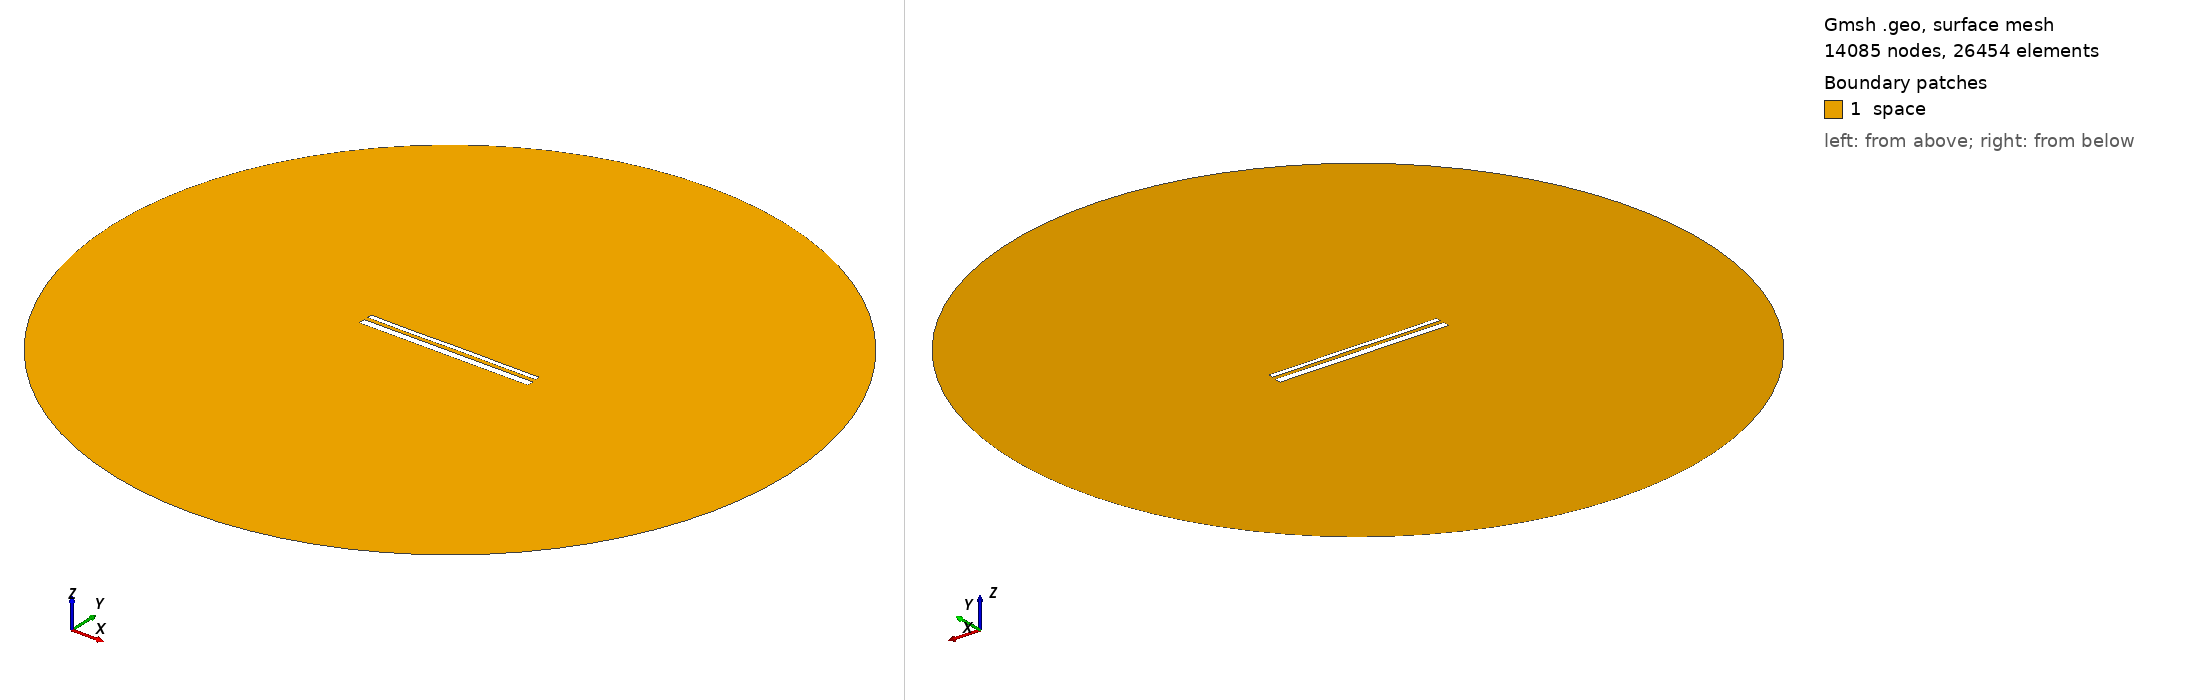

Gmsh geometry script, surface-meshed: 14085 nodes, 26454 surface elements. Boundary patches (legend numbers): 1 space. Left view from above one corner, right view from below the opposite corner. Legend entries are the model's physical surfaces. The drawing asked Gmsh for element sizes between 1% and 20% of the model's largest extent; the script's own settings can give other sizes.

=== 14057.geo (drawn) ===
//---------------------------------------
// Geometry kernel
//---------------------------------------

SetFactory("OpenCASCADE");



//---------------------------------------
// Parameters of the geometry
//---------------------------------------

// Overetch of the upper plate
overetch = 0.5;

// Distance between the plates
distance = 2.0;

// Discretization over the x axis (for the deformation)
nx = 50; 

// Length of the plate
L = 100 - overetch; 

// Number of modes
n = 4; 

// 1st mode coefficient
coeff(1) = 0.0;
beta(1) = 0.596864 * 3.1415926535 / L;

// 2nd mode coefficient
coeff(2) = 0.0;
beta(2) = 1.49418 * 3.1415926535 / L;

// 3rd mode coefficient
coeff(3) = -0.075;
beta(3) = 2.50025 * 3.1415926535 / L;

// 4th mode coefficient
coeff(4) = -0.075;
beta(4) = 3.49999 * 3.1415926535 / L;



//---------------------------------------
// Upper plate (deformed rectangle)
//---------------------------------------

// Coordiantes of the upper plate
xmin = -50;
xmax = 50 - overetch;

// Height of the upper plate
yheight = 4 - 2 * overetch;

// Indexes of the points
UpperID[] = {};
LowerID[] = {};
LeftID[] = {};
RightID[] = {};

// Point index
p = 1;

// Horizontal edges
For i In {1:nx}
    x = xmin + (i-1)*(xmax - xmin)/(nx-1);

    y_bottom = distance / 2 + overetch;
    For j In {1:n}
        C = (Cosh(beta(j)*L) + Cos(beta(j)*L)) / (Sinh(beta(j)*L) + Sin(beta(j)*L));
        y_bottom  = y_bottom + coeff(j) * (Cosh(beta(j)*(x+50)) - Cos(beta(j)*(x+50)) - C * (Sinh(beta(j)*(x+50)) - Sin(beta(j)*(x+50))));
    EndFor

    y_top = y_bottom + yheight;

    Point(p) = {x, y_top, 0, 1.0};
    UpperID[i] = p;
    p = p + 1;

    Point(p) = {x, y_bottom, 0, 1.0};
    LowerID[i] = p;
    p = p + 1;
EndFor

// Create point lists
UpperPts[] = {}; LowerPts[] = {};
For i In {1:nx}
  UpperPts[] += {UpperID[i]};
  LowerPts[] += {LowerID[i]};
EndFor

// Build splines
Spline(1) = {UpperPts[]};
Spline(2) = {LowerPts[]};
Line(3) = {LowerPts[nx-1], UpperPts[nx-1]};
Line(4) = {LowerPts[0], UpperPts[0]};

// Build the plane surface
Curve Loop(1) = {2, 3, -1, -4};
Plane Surface(1) = {1};



//---------------------------------------
// Lower plate (rectangle)
//---------------------------------------

// Vertices
Point(1001) = {-50, -1, 0, 1.0};
Point(1002) = { 50, -1, 0, 1.0};
Point(1003) = { 50,  -5, 0, 1.0};
Point(1004) = {-50,  -5, 0, 1.0};

// Edges
Line(5) = {1001, 1002};
Line(6) = {1002, 1003};
Line(7) = {1003, 1004};
Line(8) = {1004, 1001};

// Plane surface
Line Loop(2) = {5, 6, 7, 8};
Plane Surface(2) = {2}; 



//---------------------------------------
// Outer (fictious) boundary
//---------------------------------------

// Points
Point(1005) = {0, 0, 0};       // Center
Point(1006) = {200, 0, 0};     // Start point
Point(1007) = {0, 200, 0};     // 90 degrees
Point(1008) = {-200, 0, 0};    // 180 degrees
Point(1009) = {0, -200, 0};    // 270 degrees

// Circle arcs (each needs start, center, end)
Circle(9) = {1006, 1005, 1007};
Circle(10) = {1007, 1005, 1008};
Circle(11) = {1008, 1005, 1009};
Circle(12) = {1009, 1005, 1006};

// Plane surface for the entire domain
Curve Loop(3) = {9, 10, 11, 12};
Surface(3) = {3};

// Subtract the plates from the whole domain to obtain the actual domain where we want to solve the equations
BooleanDifference{ Surface{3}; Delete; }{ Surface{1}; Surface{2}; Delete; }




//---------------------------------------
// Transfinite Lines/Curves
//---------------------------------------

// Set the number of points on the boundaries
r = 7;

// Plates
Transfinite Curve {1, 2} = 50*r Using Progression 1;
Transfinite Curve {3, 4} = 2*r Using Progression 1;
Transfinite Line {5, 7} = 50*r Using Progression 1;
Transfinite Line {6, 8} = 2*r Using Progression 1;

// Outer boundary
Transfinite Line {9, 10, 11, 12} = 20 Using Progression 1;



//---------------------------------------
// Physical groups
//---------------------------------------                

// Physical curves (boundaries)
Physical Line("force_segment", 10) = {2};
Physical Line("upper_plate", 11) = {1, 3, 4};
Physical Line("lower_plate", 12) = {5, 6, 7, 8};
Physical Line("boundary", 20) = {9, 10, 11, 12};

// Physical Surfaces
Physical Surface("space", 30) = {3};



//---------------------------------------
// 6. Generate the Mesh
//---------------------------------------

// 2D mesh generation
Mesh 2;
